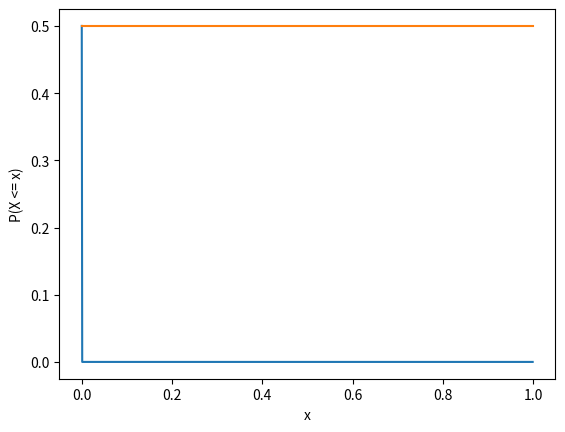

This figure's Python source:
from scipy import stats

# Create a random variable with a normal distribution
bernrv = stats.bernoulli(0.5)

# Probability mass function (PMF)
k = 0
print("P(X = %d) = %.2f" % (k, bernrv.pmf(k)))

#Graphical representation of the PMF
import matplotlib.pyplot as plt
import numpy as np

# Create a vector of 1000 values from 0 to 1
x = np.arange(0, 1, 0.001)

# Create a vector of the PMF values
pmf = bernrv.pmf(x)

# Plot the PMF
plt.plot(x, pmf)

# Label the axes
plt.xlabel('x')
plt.ylabel('P(X = x)')
plt.show()

# Cumulative distribution function (CDF)
print("P(X <= %d) = %.2f" % (k, bernrv.cdf(k)))

#Graphical representation of the CDF
# Create a vector of 1000 values from 0 to 1
x = np.arange(0, 1, 0.001)

# Create a vector of the CDF values
cdf = bernrv.cdf(x)

# Plot the CDF
plt.plot(x, cdf)

# Label the axes
plt.xlabel('x')
plt.ylabel('P(X <= x)')
plt.show()

# Mean/Expected value
print("E(X) = %.2f" % bernrv.mean())

# Variance
print("Var(X) = %.2f" % bernrv.var())

# Standard deviation
print("Std(X) = %.2f" % bernrv.std())